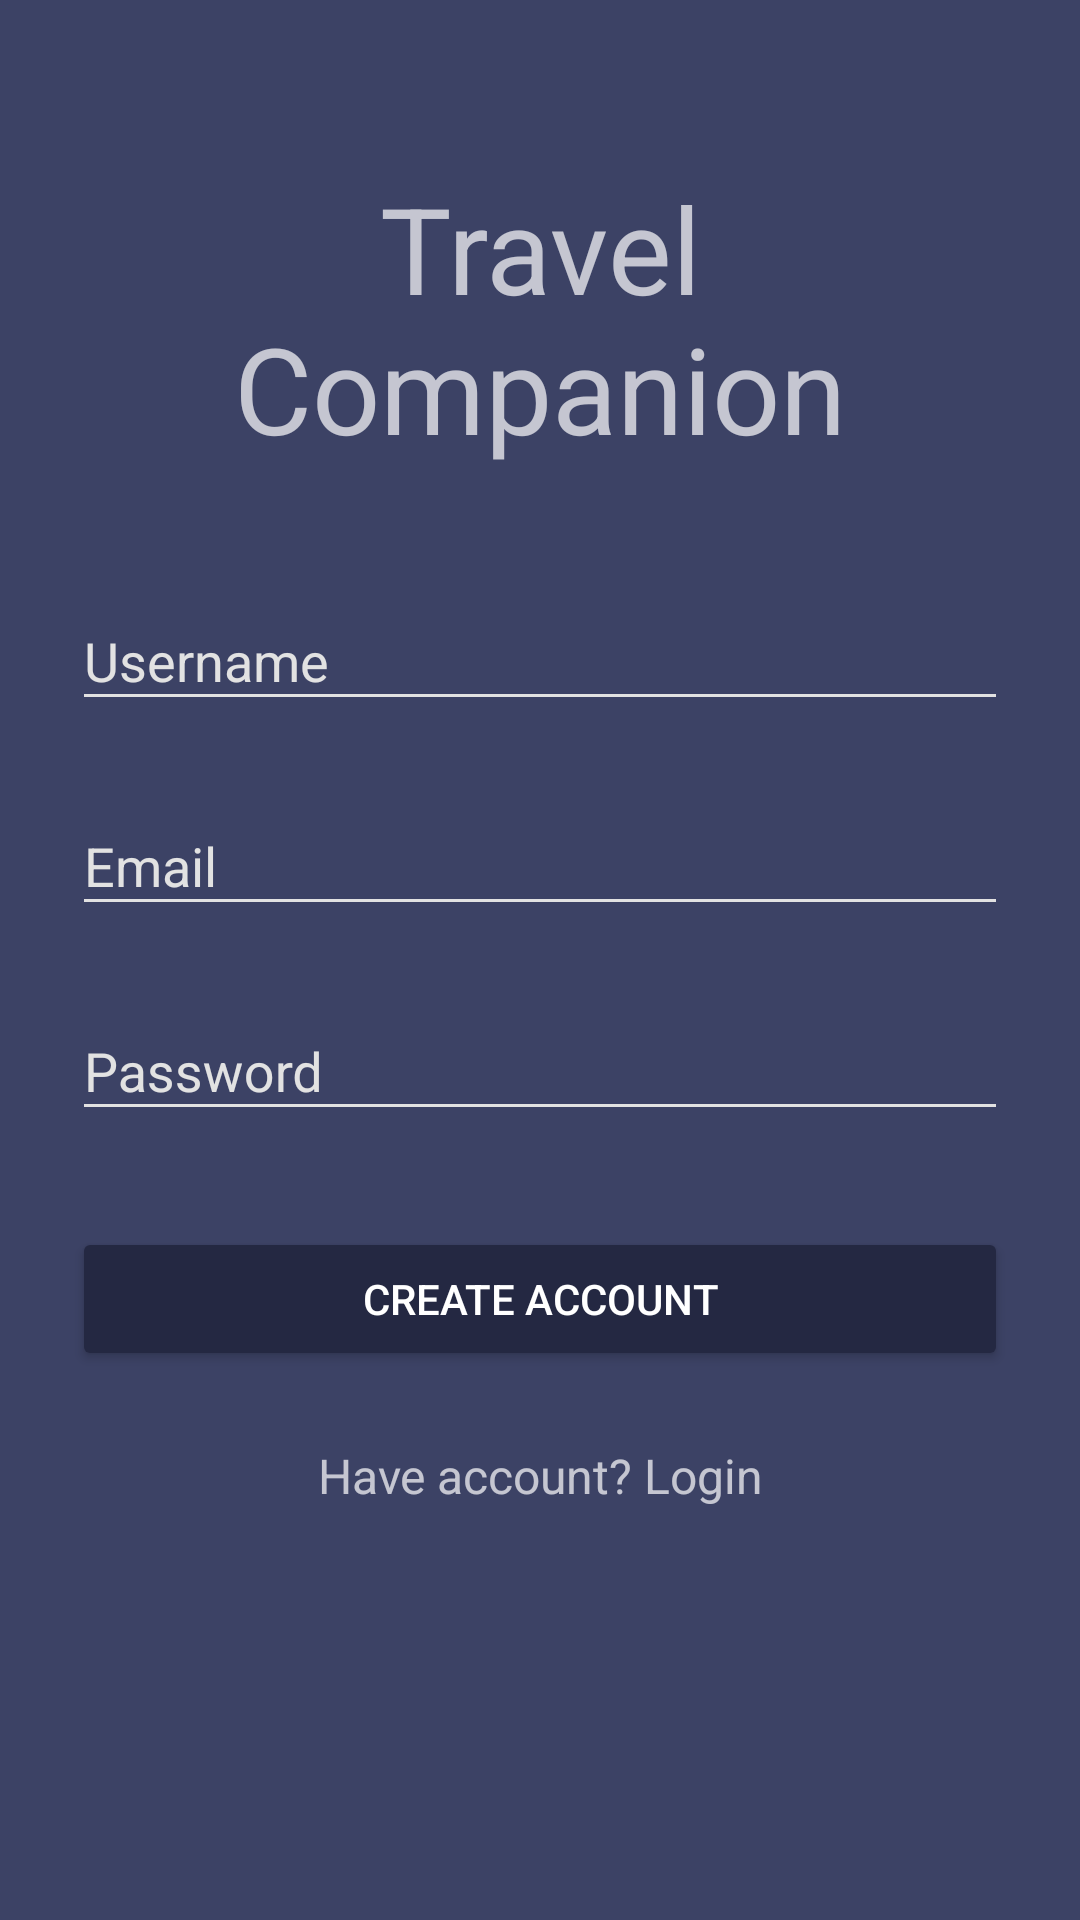

Reconstruct the res/layout file that produces this screen, plus the resources it refers to.
<!-- AndroidManifest.xml: application theme AppDefault -->
<!-- res/layout/activity_singup.xml -->
<?xml version="1.0" encoding="utf-8"?>
<android.support.v4.widget.DrawerLayout
    xmlns:android="http://schemas.android.com/apk/res/android"
    xmlns:tools="http://schemas.android.com/tools"
    android:layout_width="match_parent"
    android:layout_height="match_parent"
    tools:context="com.kulpin.project.travelcompanion.LoginActivity"
    android:theme="@style/AppTheme.Dark"
    android:background="@color/colorPrimary"
    android:fitsSystemWindows="true">

    <LinearLayout
        android:layout_width="match_parent"
        android:layout_height="match_parent"
        android:orientation="vertical"
        android:paddingTop="56dp"
        android:paddingLeft="24dp"
        android:paddingRight="24dp"
        >

        <TextView
            android:layout_width="match_parent"
            android:layout_height="wrap_content"
            android:layout_marginBottom="24dp"
            android:text="Travel Companion"
            android:gravity="center"
            android:textSize="40dip"/>

        <android.support.design.widget.TextInputLayout
            android:layout_width="match_parent"
            android:layout_height="wrap_content"
            android:layout_marginTop="8dp"
            android:layout_marginBottom="8dp">
            <EditText android:id="@+id/input_username"
                android:layout_width="match_parent"
                android:layout_height="wrap_content"
                android:inputType="textCapWords"
                android:hint="@string/signup_hint_username" />
        </android.support.design.widget.TextInputLayout>

        <android.support.design.widget.TextInputLayout
            android:layout_width="match_parent"
            android:layout_height="wrap_content"
            android:layout_marginTop="8dp"
            android:layout_marginBottom="8dp">
            <EditText android:id="@+id/input_email"
                android:layout_width="match_parent"
                android:layout_height="wrap_content"
                android:inputType="textEmailAddress"
                android:hint="@string/login_hint_email" />
        </android.support.design.widget.TextInputLayout>

        <android.support.design.widget.TextInputLayout
            android:layout_width="match_parent"
            android:layout_height="wrap_content"
            android:layout_marginTop="8dp"
            android:layout_marginBottom="8dp">
            <EditText android:id="@+id/input_password"
                android:layout_width="match_parent"
                android:layout_height="wrap_content"
                android:inputType="textPassword"
                android:hint="@string/login_hint_password"/>
        </android.support.design.widget.TextInputLayout>

        <android.support.v7.widget.AppCompatButton
            android:id="@+id/button_signup"
            android:layout_width="match_parent"
            android:layout_height="wrap_content"
            android:layout_marginTop="24dp"
            android:layout_marginBottom="24dp"
            android:padding="12dp"
            android:text="@string/signup_create_account"/>

        <TextView
            android:id="@+id/link_login"
            android:layout_width="match_parent"
            android:layout_height="wrap_content"
            android:layout_marginBottom="24dp"
            android:text="@string/signup_login"
            android:gravity="center"
            android:textSize="16dip"/>

    </LinearLayout>

</android.support.v4.widget.DrawerLayout>
<!-- resources referenced by this layout -->
<resources>
  <color name="colorPrimary">#3c4265</color>
  <string name="login_hint_email">Email</string>
  <string name="login_hint_password">Password</string>
  <string name="signup_create_account">Create account</string>
  <string name="signup_hint_username">Username</string>
  <string name="signup_login">Have account? Login</string>
  <style name="AppTheme.Dark" parent="Theme.AppCompat.NoActionBar">
          <item name="colorPrimary">@color/colorPrimary</item>
          <item name="colorPrimaryDark">@color/colorPrimaryDark</item>
          <item name="colorAccent">@color/colorAccent</item>
  
          <item name="colorControlNormal">@color/mainBackground</item>
          <item name="colorControlActivated">@color/colorWhite</item>
          <item name="colorControlHighlight">@color/colorWhite</item>
          <item name="android:textColorHint">@color/mainBackground</item>
  
          <item name="colorButtonNormal">@color/colorPrimaryDark</item>
      </style>
  <style name="AppDefault" parent="AppTheme">
          <item name="colorPrimary">@color/colorPrimary</item>
          <item name="colorPrimaryDark">@color/colorPrimaryDark</item>
          <item name="colorAccent">@color/colorAccent</item>
          
      </style>
  <color name="colorPrimaryDark">#242842</color>
  <color name="colorAccent">#5a7ea1</color>
  <color name="mainBackground">#e2e2e2</color>
  <color name="colorWhite">#fefefe</color>
  <style name="AppTheme" parent="Theme.AppCompat.Light.NoActionBar" />
</resources>
